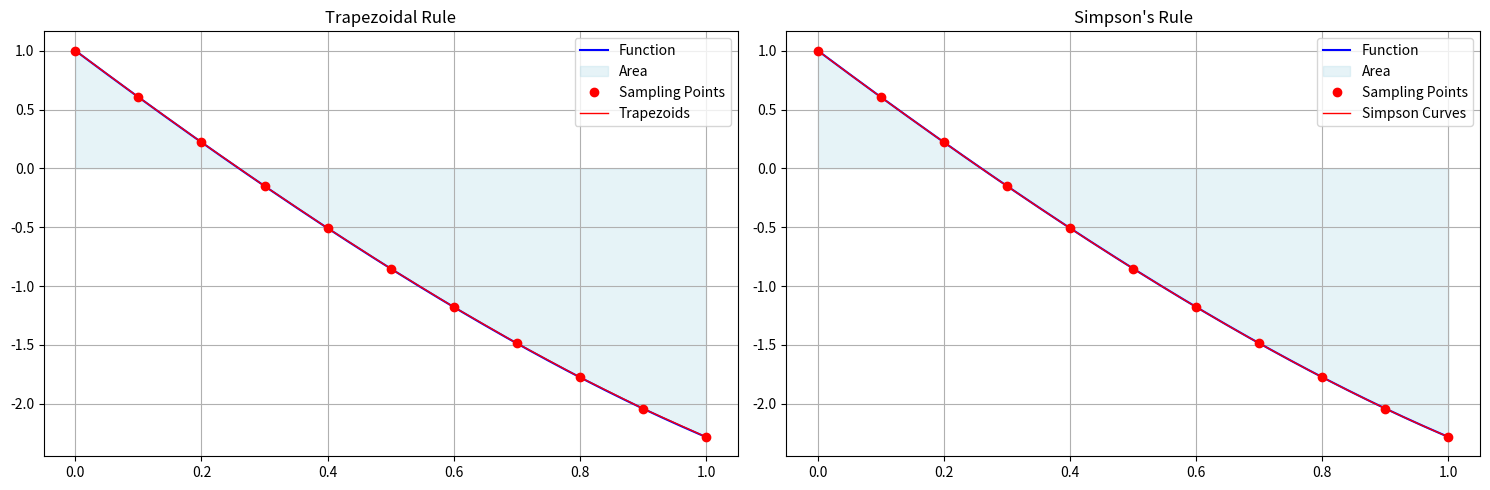
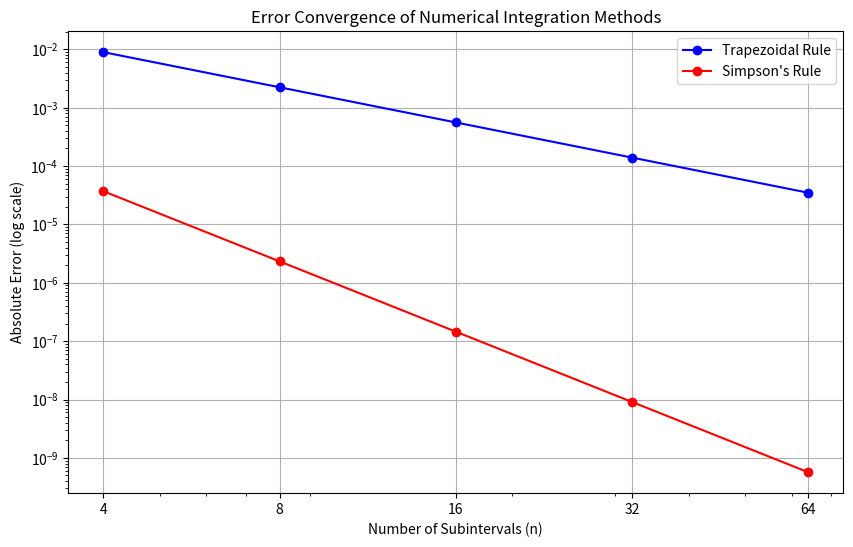

Recreate these plots in Python, in order.
import numpy as np
import matplotlib.pyplot as plt
import pandas as pd
from typing import Callable, List, Tuple

def trapezoidalRule(f: Callable[[float], float], a: float, b: float, n: int) -> float:
    """
    Implement the Trapezoidal Rule for numerical integration.
    
    Parameters:
    f (callable): Function to integrate
    a (float): Lower bound
    b (float): Upper bound
    n (int): Number of subintervals
    
    Returns:
    float: Approximate integral value
    """
    h = (b - a) / n
    x = np.linspace(a, b, n+1)
    y = f(x)
    
    return h * (0.5 * y[0] + np.sum(y[1:-1]) + 0.5 * y[-1])

def simpsonsRule(f: Callable[[float], float], a: float, b: float, n: int) -> float:
    """
    Implement Simpson's 1/3 Rule for numerical integration.
    
    Parameters:
    f (callable): Function to integrate
    a (float): Lower bound
    b (float): Upper bound
    n (int): Number of subintervals (must be even)
    
    Returns:
    float: Approximate integral value
    """
    if n % 2 != 0:
        raise ValueError("n must be even for Simpson's rule")
    
    h = (b - a) / n
    x = np.linspace(a, b, n+1)
    y = f(x)
    
    return h/3 * (y[0] + 4*np.sum(y[1:-1:2]) + 2*np.sum(y[2:-1:2]) + y[-1])

def analyzeConvergence(f: Callable[[float], float], 
                      exactIntegral: float,
                      a: float, 
                      b: float, 
                      maxN: int = 100) -> pd.DataFrame:
    """
    Analyze convergence of both integration methods.
    """
    nValues = [2**i for i in range(2, int(np.log2(maxN))+1)]
    results = []
    
    for n in nValues:
        trapError = abs(trapezoidalRule(f, a, b, n) - exactIntegral)
        simpError = abs(simpsonsRule(f, a, b, n) - exactIntegral)
        
        results.append({
            'Subintervals': n,
            'Trapezoidal Error': trapError,
            'Simpson Error': simpError
        })
    
    return pd.DataFrame(results)

def plotErrorConvergence(f: Callable[[float], float], 
                        exactIntegral: float,
                        a: float, 
                        b: float, 
                        maxN: int = 100) -> None:
    """
    Plot error convergence for both methods.
    """
    nValues = [2**i for i in range(2, int(np.log2(maxN))+1)]
    trapErrors = []
    simpErrors = []
    
    for n in nValues:
        trapErrors.append(abs(trapezoidalRule(f, a, b, n) - exactIntegral))
        simpErrors.append(abs(simpsonsRule(f, a, b, n) - exactIntegral))
    
    plt.figure(figsize=(10, 6))
    plt.loglog(nValues, trapErrors, 'bo-', label='Trapezoidal Rule')
    plt.loglog(nValues, simpErrors, 'ro-', label="Simpson's Rule")
    plt.grid(True)
    
    # Customize x-axis ticks to show actual numbers
    plt.xticks(nValues, [str(n) for n in nValues])
    
    plt.xlabel('Number of Subintervals (n)')
    plt.ylabel('Absolute Error (log scale)')
    plt.title('Error Convergence of Numerical Integration Methods')
    plt.legend()
    plt.show()

def visualizeIntegration(f: Callable[[float], float], 
                        a: float, 
                        b: float, 
                        n: int) -> None:
    """
    Visualize the function and the approximation using both methods.
    """
    x = np.linspace(a, b, 200)  # Points for smooth curve
    y = f(x)
    
    # Points for trapezoidal and Simpson's rule
    xn = np.linspace(a, b, n+1)
    yn = f(xn)
    
    plt.figure(figsize=(15, 5))
    
    # Trapezoidal Rule Visualization
    plt.subplot(121)
    plt.plot(x, y, 'b-', label='Function')
    plt.fill_between(xn, 0, yn, alpha=0.3, color='lightblue', label='Area')
    plt.plot(xn, yn, 'ro', label='Sampling Points')
    for i in range(n):
        plt.plot([xn[i], xn[i+1]], [yn[i], yn[i+1]], 'r-', linewidth=1, label='Trapezoids' if i == 0 else "")
    plt.grid(True)
    plt.title('Trapezoidal Rule')
    plt.legend()
    
    # Simpson's Rule Visualization
    plt.subplot(122)
    plt.plot(x, y, 'b-', label='Function')
    plt.fill_between(x, 0, y, alpha=0.3, color='lightblue', label='Area')
    plt.plot(xn, yn, 'ro', label='Sampling Points')
    
    # Add Simpson's parabolic interpolation
    for i in range(0, n-1, 2):
        # Generate points for the parabola
        x_local = np.linspace(xn[i], xn[i+2], 100)
        
        # Compute parabolic interpolation
        x0, x1, x2 = xn[i], xn[i+1], xn[i+2]
        y0, y1, y2 = yn[i], yn[i+1], yn[i+2]
        
        # Lagrange basis polynomials for quadratic interpolation
        def L0(x): return ((x-x1)*(x-x2))/((x0-x1)*(x0-x2))
        def L1(x): return ((x-x0)*(x-x2))/((x1-x0)*(x1-x2))
        def L2(x): return ((x-x0)*(x-x1))/((x2-x0)*(x2-x1))
        
        # Compute interpolated y values
        y_local = y0*L0(x_local) + y1*L1(x_local) + y2*L2(x_local)
        
        # Plot the parabolic segment
        plt.plot(x_local, y_local, 'r-', linewidth=1, label='Simpson Curves' if i == 0 else "")
    
    plt.grid(True)
    plt.title("Simpson's Rule")
    plt.legend()
    
    plt.tight_layout()
    plt.show()

def main():
    print("Numerical Integration Methods Demonstration")
    
    # Test function: f(x) = e^x - 5x
    # Analytical integral: e^x - (5x²/2)
    f = lambda x: np.exp(x) - 5*x
    
    # We can compute exact integral: [e^b - (5b²/2)] - [e^a - (5a²/2)]
    a, b = 0, 1  # Integration limits [0, 1]
    n = 10       # Number of subintervals
    
    # Compute exact integral
    exactIntegral = (np.exp(b) - 5*b**2/2) - (np.exp(a) - 5*a**2/2)
    
    # Compare methods
    trapResult = trapezoidalRule(f, a, b, n)
    simpResult = simpsonsRule(f, a, b, n)
    
    print(f"\nResults with {n} subintervals:")
    print(f"Trapezoidal Rule: {trapResult:.10f}")
    print(f"Simpson's Rule:   {simpResult:.10f}")
    print(f"Exact Value:      {exactIntegral:.10f}")
    
    # Analyze convergence
    print("\nConvergence Analysis:")
    results = analyzeConvergence(f, exactIntegral, a, b)
    print(results.to_string(index=False, float_format=lambda x: '{:.10e}'.format(x)))
    
    # Visualize the methods
    visualizeIntegration(f, a, b, n)
    
    # Plot error convergence
    plotErrorConvergence(f, exactIntegral, a, b)
    
    print("\nProgram completed successfully")

if __name__ == "__main__":
    main()